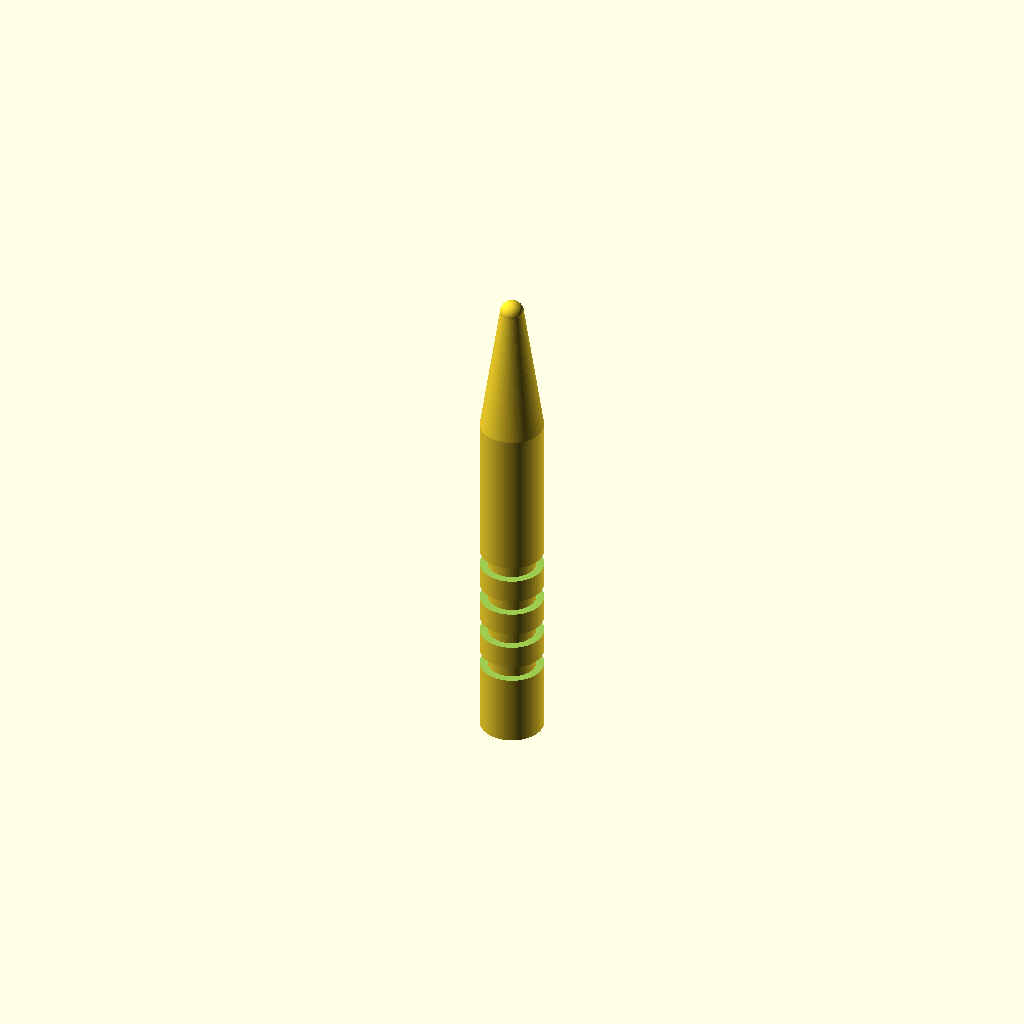
Cell 1: rendered with the file's own defaults.
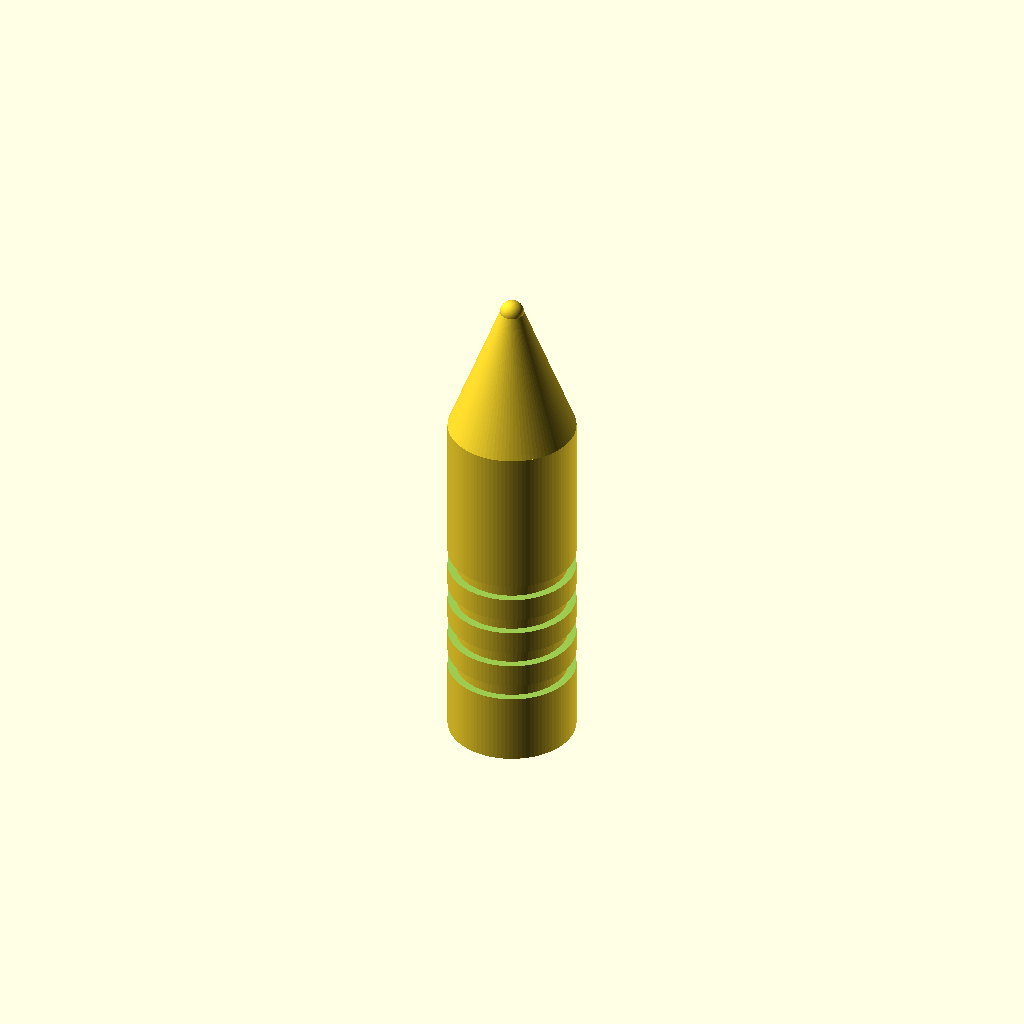
Cell 2: the same model with handle_d = 16.
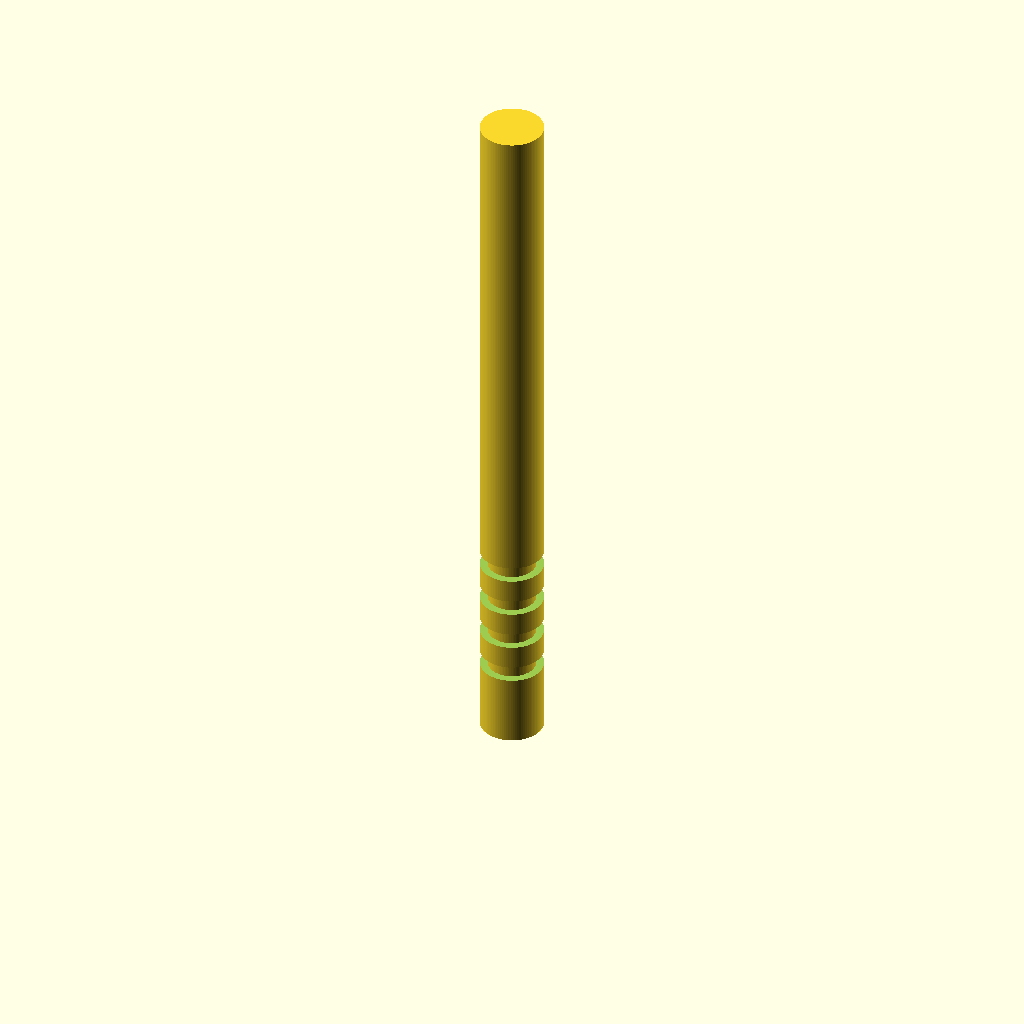
Cell 3 — handle_h set to 90, the other parameters unchanged.
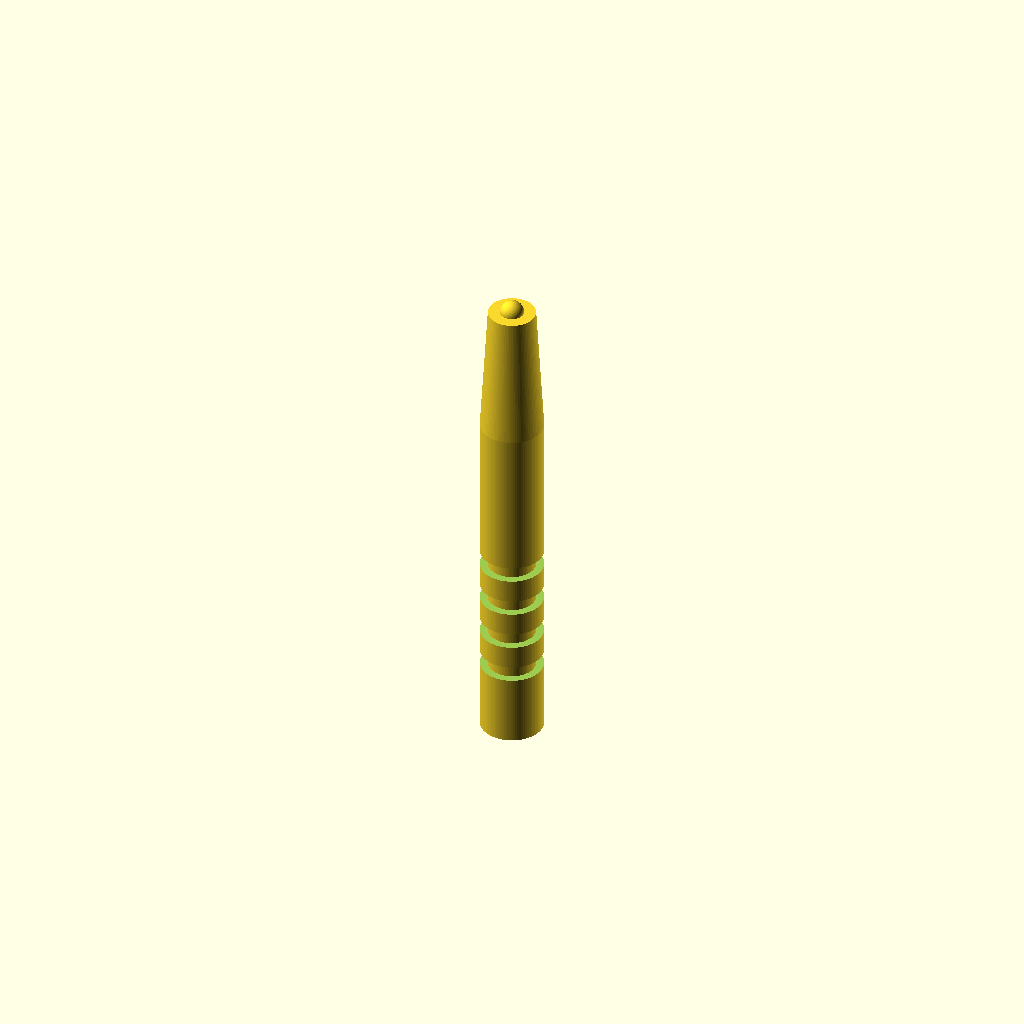
Cell 4: cone_top_d = 6 (everything else at default).
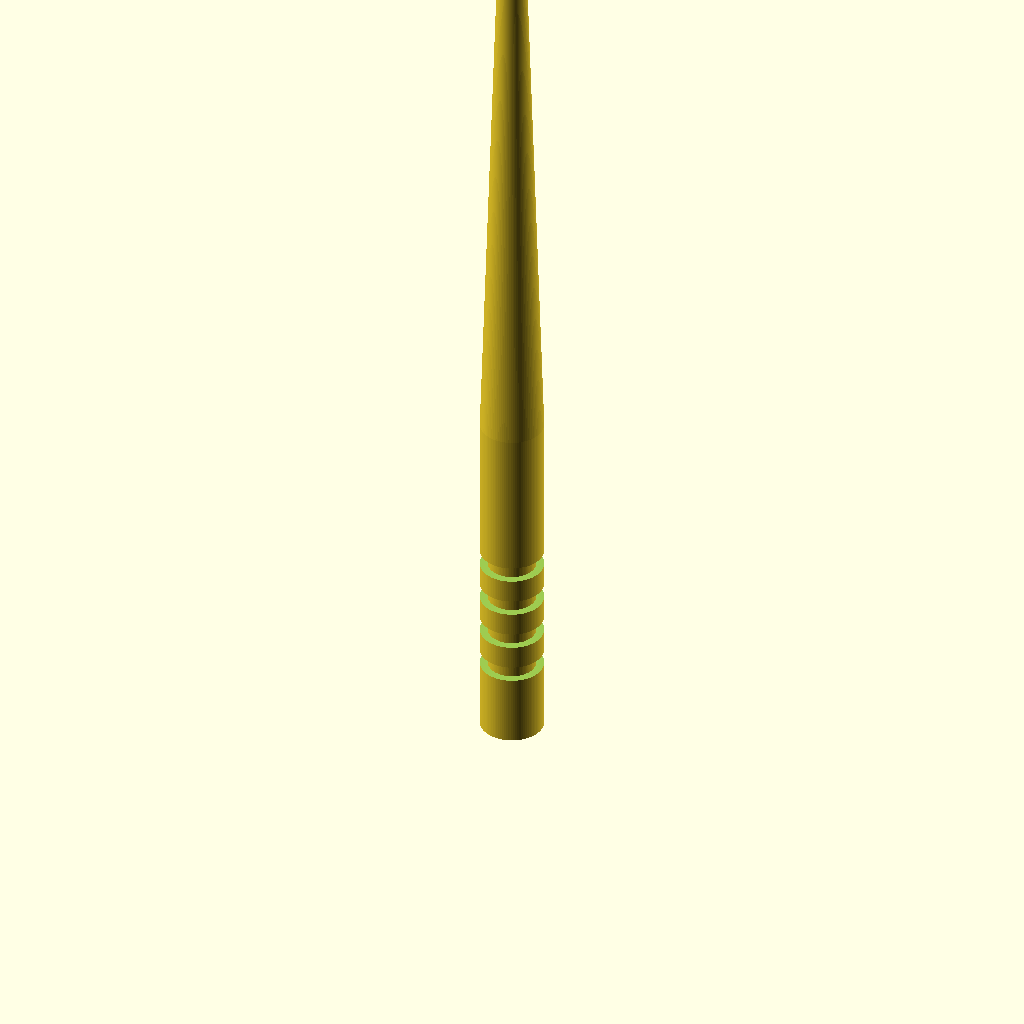
Cell 5: cone_top_z = 124 (everything else at default).
All cells are drawn from one camera (rotation 55°, 0°, 25°, orthographic, colour scheme Cornfield), so only the parameter changes between them.
Source of the model, bench/results/ceiling-opus/code/claude_claude-opus-5-5/micropestle_1p5ml_s0_a0.scad:
// Pestle for 1.5 mL microcentrifuge tube - printed upright
$fn = 96;

// Handle
handle_d      = 8;    // handle diameter
handle_h      = 45;   // handle top z

// Cone
cone_top_d    = 3;    // cone diameter at top
cone_top_z    = 62;   // cone top z

// Tip
tip_d         = 3;    // tip sphere diameter (centred at cone_top_z)

// Grip grooves
groove_w      = 2;    // groove width in Z
groove_depth  = 1;    // groove radial depth
groove_z      = [10, 15, 20, 25]; // groove centre heights

eps = 0.5;            // overcut for clean differences

difference() {
    union() {
        // (1) Handle
        cylinder(d = handle_d, h = handle_h);
        // (2) Cone
        translate([0, 0, handle_h])
            cylinder(d1 = handle_d, d2 = cone_top_d, h = cone_top_z - handle_h);
        // (3) Rounded tip
        translate([0, 0, cone_top_z])
            sphere(d = tip_d);
    }
    // Circumferential grip grooves
    for (z = groove_z)
        translate([0, 0, z - groove_w / 2])
            difference() {
                cylinder(d = handle_d + 2 * eps, h = groove_w);
                translate([0, 0, -eps])
                    cylinder(d = handle_d - 2 * groove_depth, h = groove_w + 2 * eps);
            }
}
Parameter table extracted from the source (name, type, default, range or options):
handle_d: number, default 8
handle_h: number, default 45
cone_top_d: number, default 3
cone_top_z: number, default 62
tip_d: number, default 3
groove_w: number, default 2
groove_depth: number, default 1
groove_z: vector, default [10, 15, 20, 25]
eps: number, default 0.5
